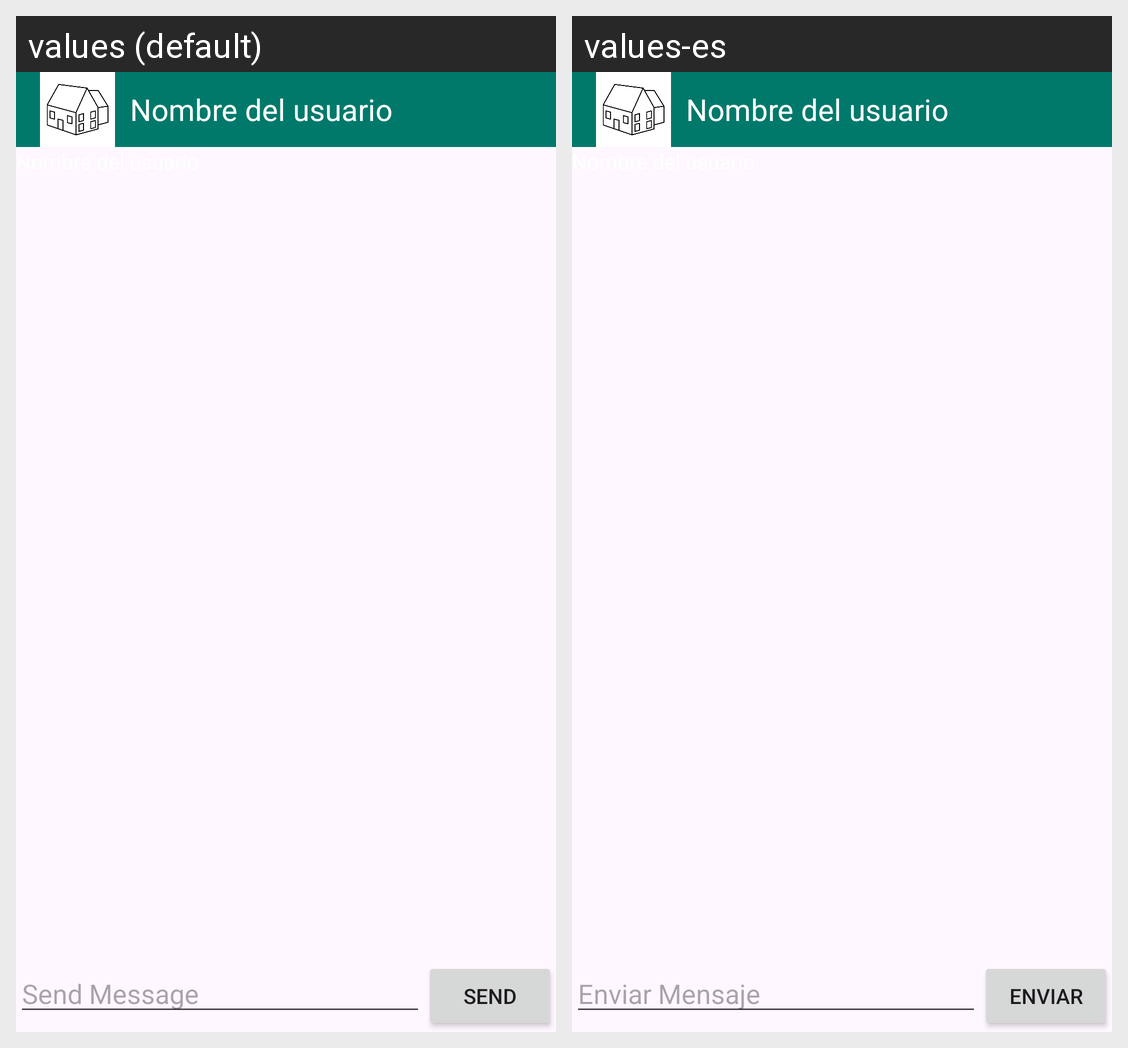

For this localized Android screen grid, give each drawn string resource with its value in every locale shown.
Android screen res/layout/activity_messages.xml rendered under 2 locales, left to right: values (default), values-es. Device: Nexus 5 (rendered at 1080×1920; each locale shown at half size, 540×960, under a caption strip naming it); theme Theme.HomeSpotter.
Strings drawn on this screen, with the default value and each locale's value (text and hints the layout hard-codes, and strings that could not be matched under every locale, appear in the picture but are not listed):

send_message
  values: Send Message
  values-es: Enviar Mensaje

send
  values: Send
  values-es: Enviar
